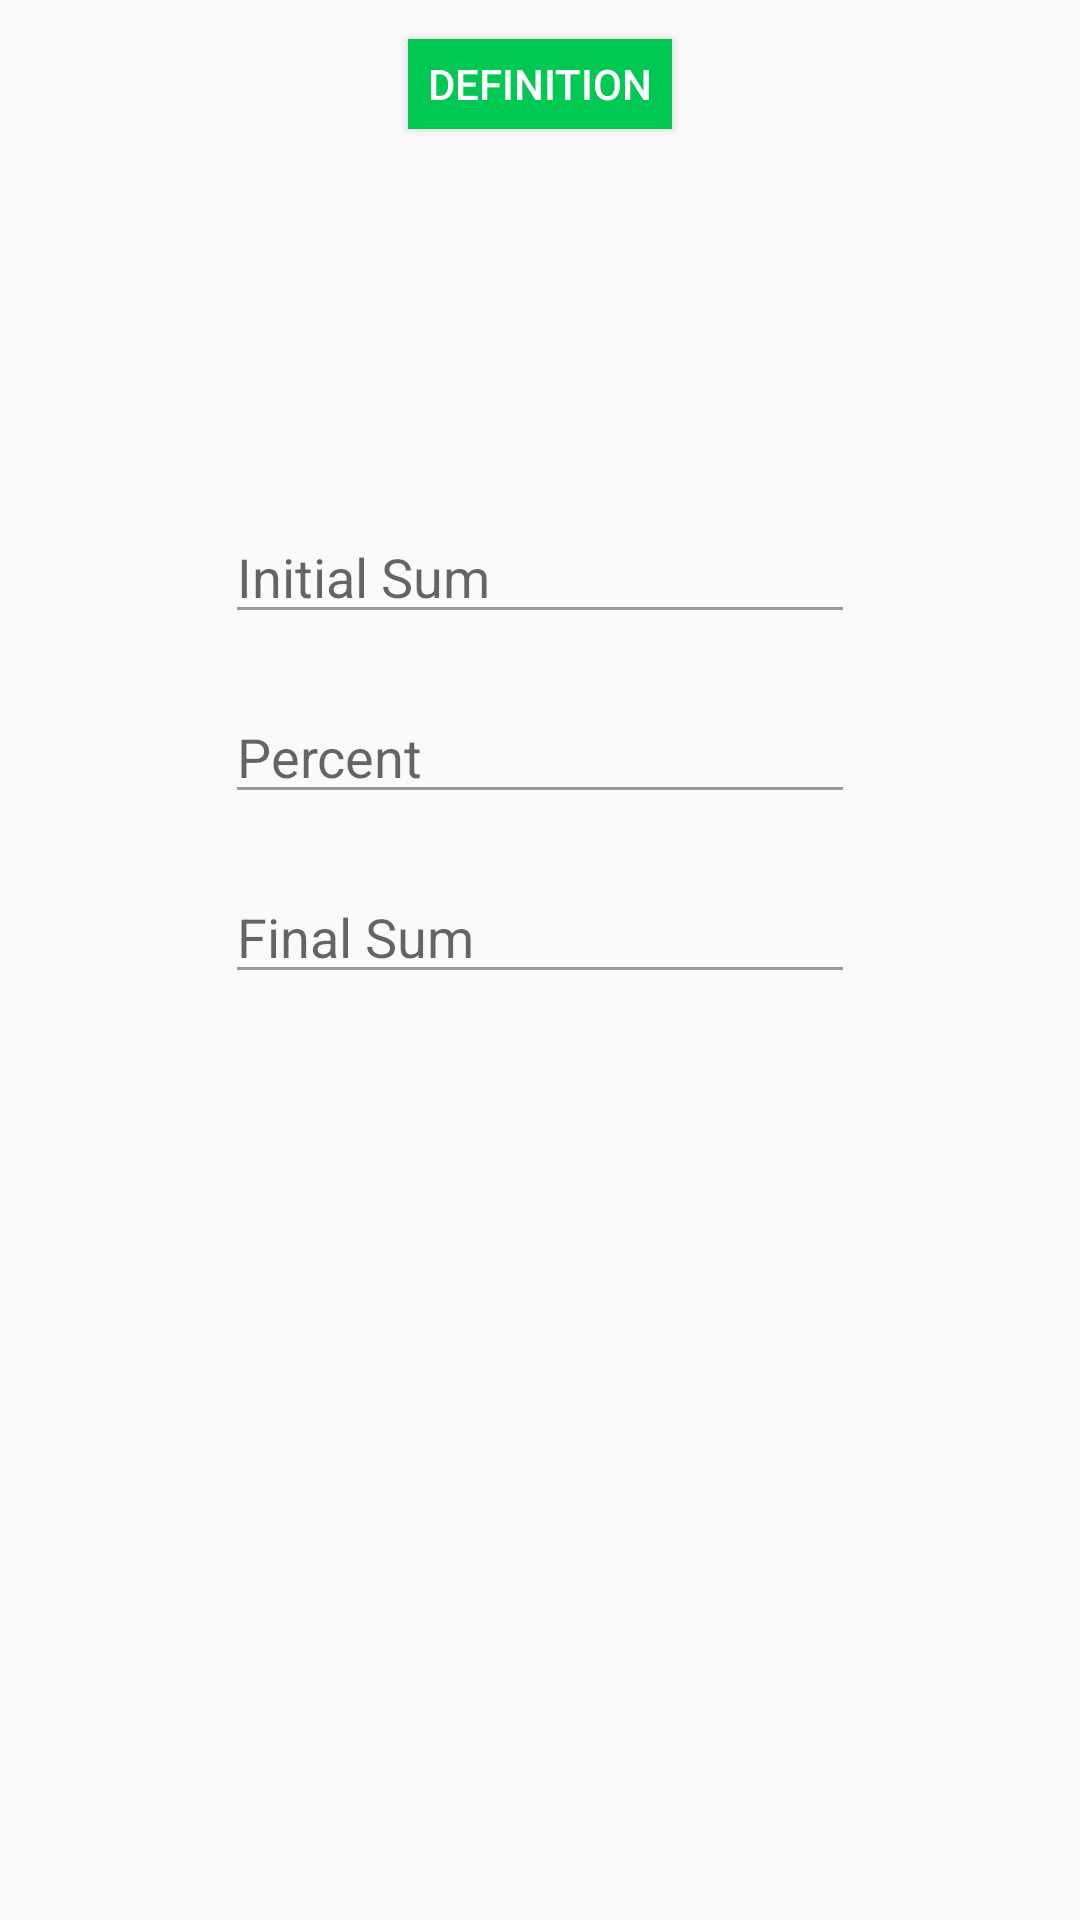

Android layout source for this screen:
<!-- AndroidManifest.xml: application theme AppTheme -->
<!-- res/layout/capital_content.xml -->
<RelativeLayout xmlns:android="http://schemas.android.com/apk/res/android"
    xmlns:app="http://schemas.android.com/apk/res-auto"
    xmlns:tools="http://schemas.android.com/tools"
    android:layout_width="match_parent"
    android:layout_height="match_parent"
    android:paddingBottom="@dimen/activity_vertical_margin"
    android:paddingLeft="@dimen/activity_horizontal_margin"
    android:paddingRight="@dimen/activity_horizontal_margin"
    android:paddingTop="@dimen/activity_vertical_margin"
    app:layout_behavior="@string/appbar_scrolling_view_behavior"
    tools:context="com.example.lyostudio.finmath.MainActivity">

    <Button
        android:layout_width="wrap_content"
        android:layout_height="30dp"
        android:id="@+id/def_cap"
        android:background="#00c853"
        android:text="Definition"
        android:textColor="#ffffff"
        android:layout_marginTop="13dp"
        android:layout_centerHorizontal="true" />

    <EditText
        android:layout_width="wrap_content"
        android:layout_height="wrap_content"
        android:inputType="numberDecimal"
        android:ems="10"
        android:layout_marginTop="170dp"
        android:id="@+id/init_sum"
        android:hint="Initial Sum"
        android:layout_centerHorizontal="true" />

    <EditText
        android:layout_width="wrap_content"
        android:layout_height="wrap_content"
        android:inputType="numberDecimal"
        android:ems="10"
        android:layout_marginTop="230dp"
        android:id="@+id/percent"
        android:hint="Percent"
        android:layout_centerHorizontal="true" />

    <EditText
        android:layout_width="wrap_content"
        android:layout_height="wrap_content"
        android:inputType="numberDecimal"
        android:ems="10"
        android:layout_marginTop="290dp"
        android:id="@+id/fin_sum"
        android:hint="Final Sum"
        android:layout_centerHorizontal="true" />

</RelativeLayout>
<!-- resources referenced by this layout -->
<resources>
  <style name="AppTheme" parent="Theme.AppCompat.Light.DarkActionBar">
          
          <item name="colorPrimary">@color/colorPrimary</item>
          <item name="colorPrimaryDark">@color/colorPrimaryDark</item>
          <item name="colorAccent">@color/colorAccent</item>
          <item name="android:colorForeground">@color/button_material_dark</item>
      </style>
  <color name="colorPrimary">#00c853</color>
  <color name="colorPrimaryDark">#9F19FF</color>
  <color name="colorAccent">#CC8814</color>
</resources>
